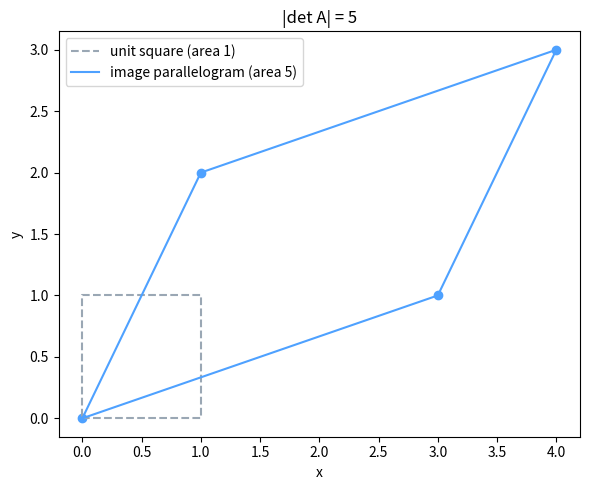

Reproduce this figure in Python.
# Setup — numpy / pandas / scikit-learn / matplotlib ship with Colab.
import numpy as np
import matplotlib.pyplot as plt

import numpy as np

A = np.array([[3., 1.],
              [1., 2.]])

det = np.linalg.det(A)

print("det(A) =", round(det, 6))                 # 3*2 - 1*1 = 5
print("matches ad-bc:", np.isclose(det, 3*2 - 1*1))

# singular matrix: parallel columns -> det 0 -> no inverse
S = np.array([[2., 4.],
              [1., 2.]])

print("det(S) =", round(np.linalg.det(S), 6))    # 0

try:
    np.linalg.inv(S)
except np.linalg.LinAlgError as e:
    print("inverse failed (singular):", e)

import numpy as np
import matplotlib.pyplot as plt

A = np.array([[3., 1.], [1., 2.]])
det = np.linalg.det(A)                   # 5.0

# corners of the unit square, closed back to the start for plotting
square = np.array([[0, 0], [1, 0], [1, 1], [0, 1], [0, 0]])
image = square @ A.T                      # transform each corner by A

print("area scaling factor |det A| =", round(det))

fig, ax = plt.subplots(figsize=(6, 5))

# original unit square
ax.plot(square[:, 0], square[:, 1], color='#9aa7b4',
        linestyle='--', label='unit square (area 1)')

# image parallelogram after applying A
ax.plot(image[:, 0], image[:, 1], color='#4ea1ff',
        label='image parallelogram (area ' + str(round(det)) + ')')
ax.scatter(image[:-1, 0], image[:-1, 1], color='#4ea1ff')

ax.set_title('|det A| = ' + str(round(det)))
ax.set_xlabel('x')
ax.set_ylabel('y')
ax.legend()
plt.tight_layout()
plt.show()
